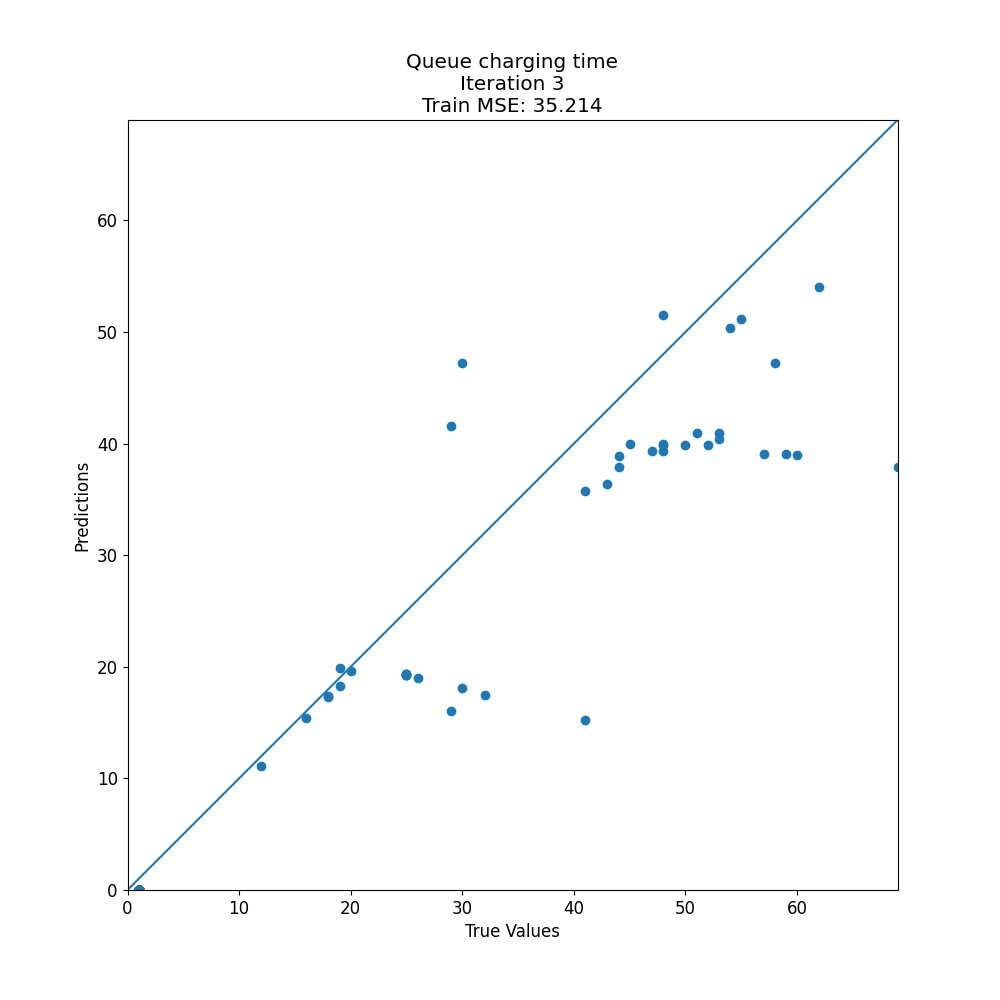

Values plotted in this chart, from the file beside it:
target, prediction
1, 0.0
50, 39.87
1, 0.0
69, 37.91
1, 0.0
1, 0.0
1, 0.0
1, 0.0
45, 40
58, 47.24
1, 0.0
1, 0.0
1, 0.0
1, 0.0
1, 0.0
1, 0.0
1, 0.0
1, 0.0
41, 35.72
48, 39.31
1, 0.0
1, 0.0
1, 0.0
1, 0.0
1, 0.0
1, 0.0
1, 0.0
1, 0.0
1, 0.0
1, 0.0
41, 15.25
1, 0.0
18, 17.39
30, 18.14
1, 0.0
19, 18.27
1, 0.0
1, 0.0
1, 0.0
1, 0.0
1, 0.0
1, 0.0
1, 0.0
1, 0.0
1, 0.0
1, 0.0
1, 0.0
1, 0.0
1, 0.0
1, 0.0
1, 0.0
1, 0.0
1, 0.0
19, 19.88
1, 0.0
1, 0.0
1, 0.0
44, 37.91
1, 0.0
48, 40
... 94 more rows
